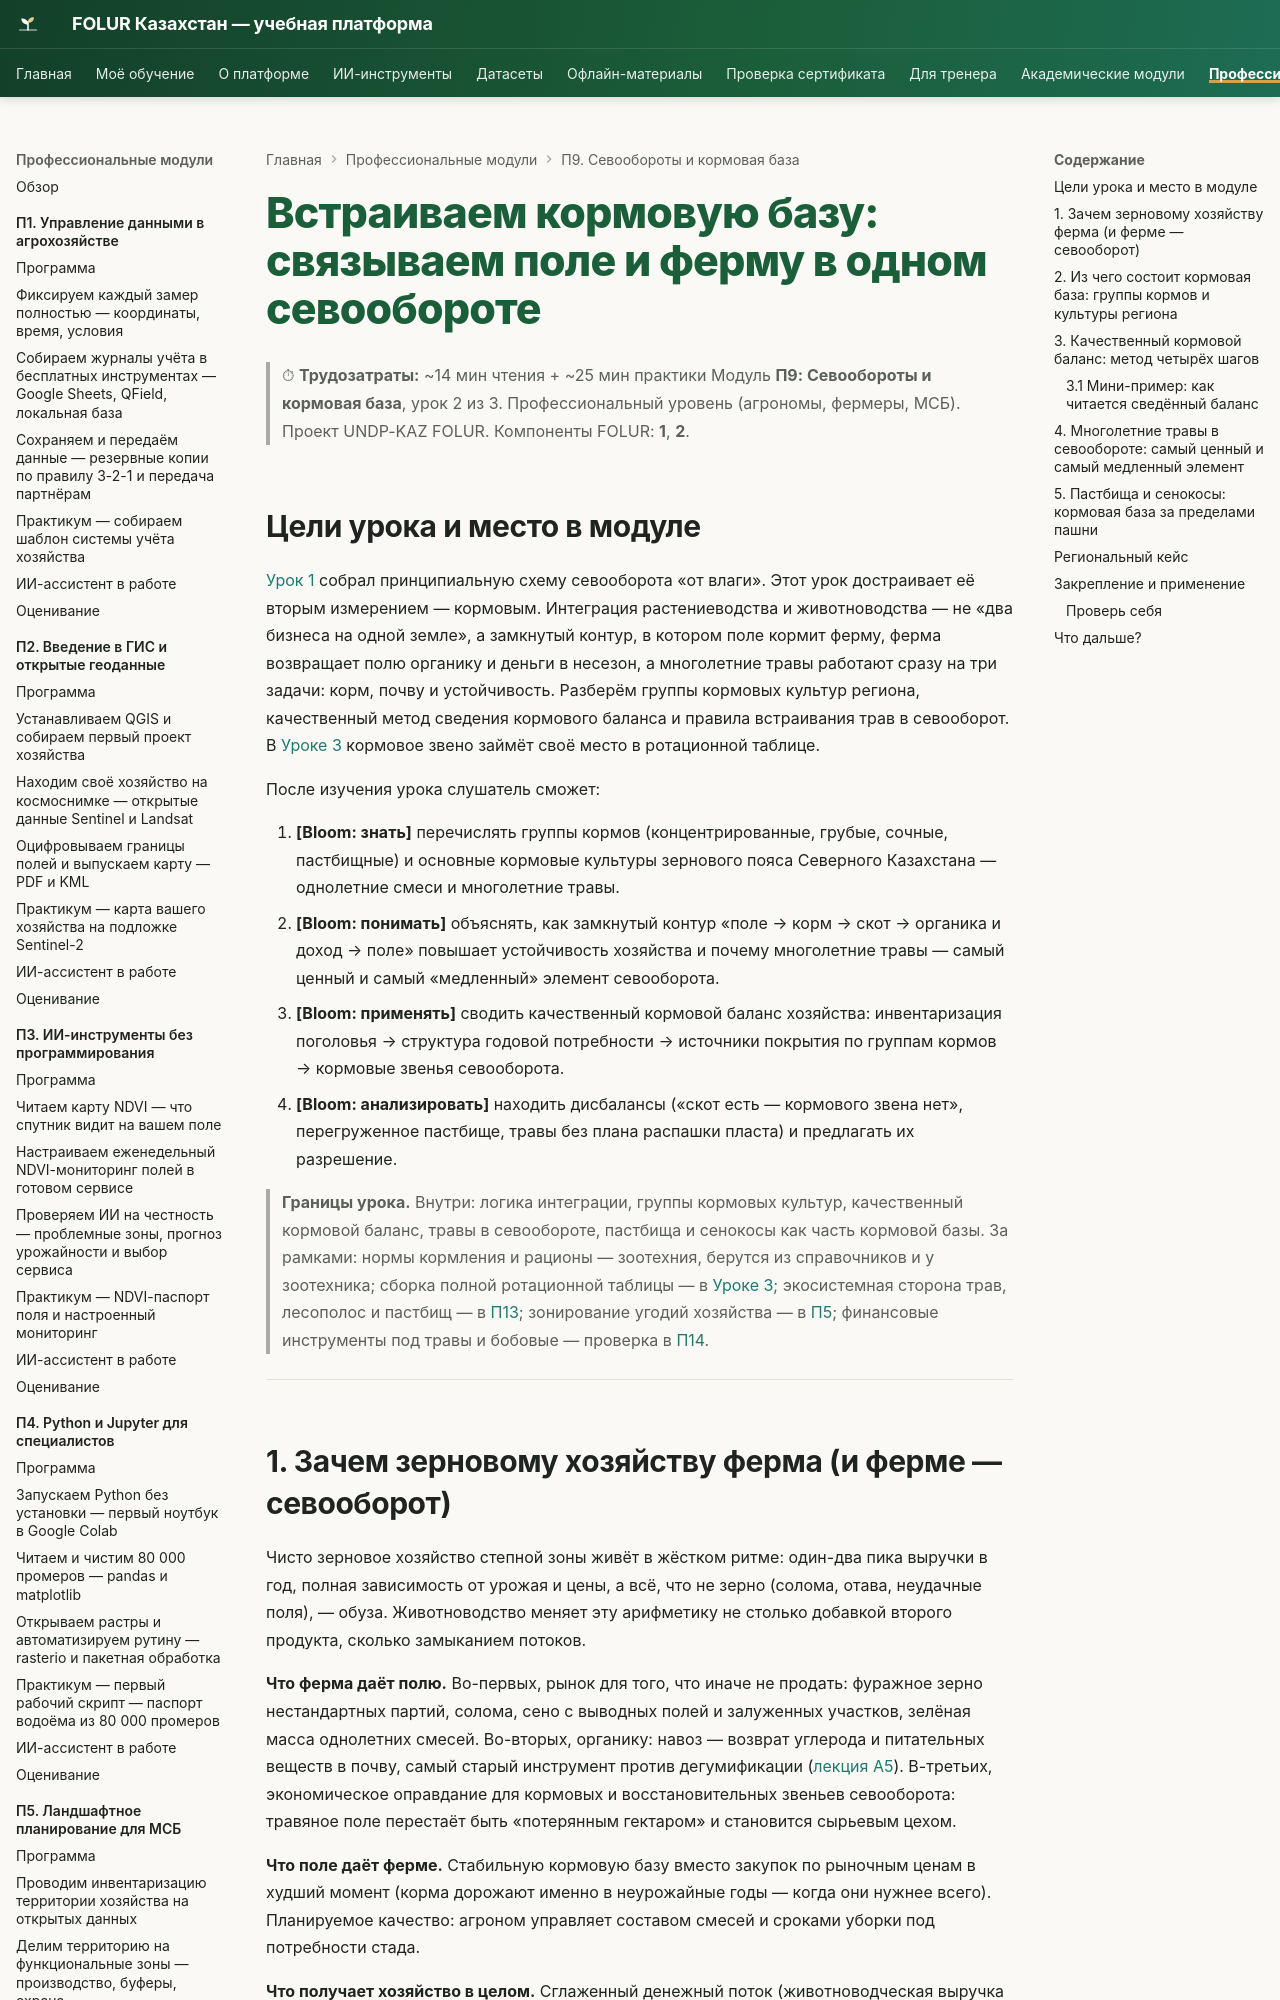

repository: vel5id/undp-kaz-folur · page: modules/p9/lectures/02-kormovaya-baza/index.html · generator: mkdocs

# Встраиваем кормовую базу: связываем поле и ферму в одном севообороте

> ⏱ **Трудозатраты:** ~14 мин чтения + ~25 мин практики
> Модуль **П9: Севообороты и кормовая база**, урок 2 из 3.
> Профессиональный уровень (агрономы, фермеры, МСБ). Проект UNDP-KAZ FOLUR. Компоненты FOLUR: **1**, **2**.

## Цели урока и место в модуле

[Урок 1](01-shema-pod-vlagu.md) собрал принципиальную схему севооборота «от влаги». Этот урок достраивает её вторым измерением — кормовым. Интеграция растениеводства и животноводства — не «два бизнеса на одной земле», а замкнутый контур, в котором поле кормит ферму, ферма возвращает полю органику и деньги в несезон, а многолетние травы работают сразу на три задачи: корм, почву и устойчивость. Разберём группы кормовых культур региона, качественный метод сведения кормового баланса и правила встраивания трав в севооборот. В [Уроке 3](03-sborka-i-perekhod.md) кормовое звено займёт своё место в ротационной таблице.

После изучения урока слушатель сможет:

1. **[Bloom: знать]** перечислять группы кормов (концентрированные, грубые, сочные, пастбищные) и основные кормовые культуры зернового пояса Северного Казахстана — однолетние смеси и многолетние травы.
2. **[Bloom: понимать]** объяснять, как замкнутый контур «поле → корм → скот → органика и доход → поле» повышает устойчивость хозяйства и почему многолетние травы — самый ценный и самый «медленный» элемент севооборота.
3. **[Bloom: применять]** сводить качественный кормовой баланс хозяйства: инвентаризация поголовья → структура годовой потребности → источники покрытия по группам кормов → кормовые звенья севооборота.
4. **[Bloom: анализировать]** находить дисбалансы («скот есть — кормового звена нет», перегруженное пастбище, травы без плана распашки пласта) и предлагать их разрешение.

> **Границы урока.** Внутри: логика интеграции, группы кормовых культур, качественный кормовой баланс, травы в севообороте, пастбища и сенокосы как часть кормовой базы. За рамками: нормы кормления и рационы — зоотехния, берутся из справочников и у зоотехника; сборка полной ротационной таблицы — в [Уроке 3](03-sborka-i-perekhod.md); экосистемная сторона трав, лесополос и пастбищ — в [П13](../../p13/index.md); зонирование угодий хозяйства — в [П5](../../p5/index.md); финансовые инструменты под травы и бобовые — проверка в [П14](../../p14/index.md).

---
